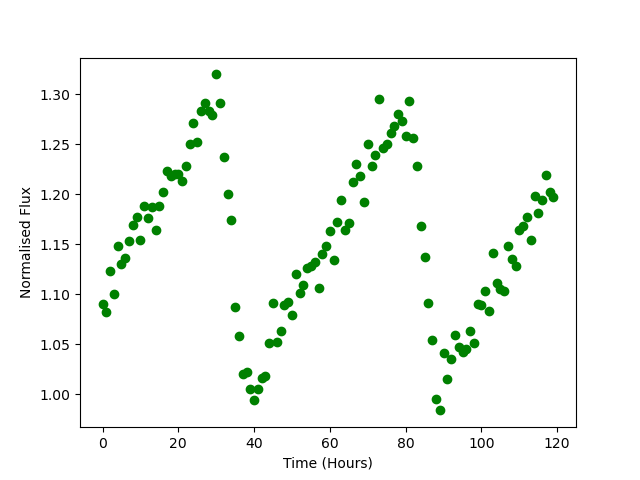

Values plotted in this chart, from the file beside it:
Time, Flux
0.0, 1.091
1.0, 1.083
2.0, 1.123
3.0, 1.1
4.0, 1.149
5.0, 1.13
6.0, 1.136
7.0, 1.153
8.0, 1.17
9.0, 1.177
10.0, 1.155
11.0, 1.188
12.0, 1.176
13.0, 1.188
14.0, 1.165
15.0, 1.188
16.0, 1.202
17.0, 1.223
18.0, 1.218
19.0, 1.22
20.0, 1.22
21.0, 1.214
22.0, 1.228
23.0, 1.25
24.0, 1.271
25.0, 1.252
26.0, 1.283
27.0, 1.291
28.0, 1.283
29.0, 1.279
30.0, 1.32
31.0, 1.291
32.0, 1.237
33.0, 1.2
34.0, 1.175
35.0, 1.087
36.0, 1.058
37.0, 1.02
38.0, 1.023
39.0, 1.006
40.0, 0.9944
41.0, 1.005
42.0, 1.016
43.0, 1.018
44.0, 1.051
45.0, 1.091
46.0, 1.052
47.0, 1.063
48.0, 1.089
49.0, 1.092
50.0, 1.079
51.0, 1.12
52.0, 1.102
53.0, 1.109
54.0, 1.126
55.0, 1.128
56.0, 1.132
57.0, 1.106
58.0, 1.14
59.0, 1.148
... 60 more rows
